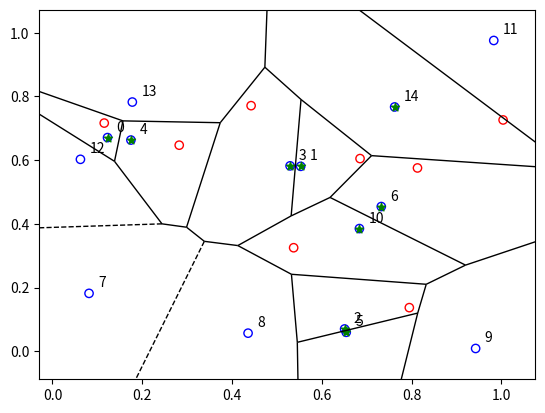

Source code (Python):
# This code generates a Voronoi-Poisson tessellation
# A (homogeneous) Poisson point process (PPP) is created on a rectangle.
# Then the Voronoi tesselation is found using the SciPy function[1], which is based on 
# the Qhull project[2] .
# All points (or cells) of the PPP are numbered arbitrarily.
# In each *bounded* Voronoi cell a new point is uniformly placed.
#
# The placement step is done by first dividing each (bounded) Voronoi cell
# (ie an irregular polygon) with, say, m sides into m scalene triangles.
# The i th triangle is then randomly chosen based on the ratio of areas.
# A point is then uniformly placed on the i th triangle (via eq. 1 in [3]).
# The placement step is repeated for all bounded Voronoi cells.
#
# A Voronoi diagram is displayed over the PPP. Points of the underlying PPP
# are marked green and blue if they are located respectively in bounded and
# unbounded Voronoi cells. The uniformly placed points in the bounded
# cells are marked red.
# If there are no bounded Voronoi cells, no diagram is created.
#
# Author: H.Paul Keeler, 2019
#
# [1] http://scipy.github.io/devdocs/generated/scipy.spatial.Voronoi.html
# [2] http://www.qhull.org/
# [2] Osada, R., Funkhouser, T., Chazelle, B. and Dobkin. D.,
# "Shape distributions", ACM Transactions on Graphics, vol 21, issue 4,
# 2002

import numpy as np;  # NumPy package for arrays, random number generation, etc
import matplotlib.pyplot as plt  # for plotting
from scipy.spatial import Voronoi, voronoi_plot_2d #for voronoi tessellation

plt.close('all');  # close all figures

# Simulation window parameters
xMin = 0;
xMax = 1;
yMin = 0;
yMax = 1;
# rectangle dimensions
xDelta = xMax - xMin; #width
yDelta = yMax - yMin #height
areaTotal = xDelta * yDelta; #area of similation window

# Point process parameters
lambda0 = 10;  # intensity (ie mean density) of the Poisson process

# Simulate a Poisson point process
numbPoints = np.random.poisson(lambda0 * areaTotal);  # Poisson number of points
xx = xDelta * np.random.uniform(0, 1, numbPoints) + xMin;  # x coordinates of Poisson points
yy = yDelta * np.random.uniform(0, 1, numbPoints) + yMin;  # y coordinates of Poisson points

xxyy=np.stack((xx,yy), axis=1); #combine x and y coordinates
##Perform Voroin tesseslation using built-in function
voronoiData=Voronoi(xxyy);
vertexAll=voronoiData.vertices; #retrieve x/y coordiantes of all vertices
cellAll=voronoiData.regions; #may contain empty array/set
numbCells=numbPoints; #number of Voronoi cells (including unbounded)

indexP2C=voronoiData.point_region; #index mapping between cells and points

##initiate arrays
booleBounded=np.zeros(numbCells,dtype=bool);
uu=np.zeros(numbCells);
vv=np.zeros(numbCells);

##Loop through for all Voronoi cells
for ii in range(numbCells):        
    booleBounded[ii]=not(any(np.array(cellAll[indexP2C[ii]])==-1));
    #checks if the Voronoi cell is bounded. if bounded, calculates its area 
    #and assigns a single point uniformly in the Voronoi cell.
    
    ### START -- Randomly place a point in a Voronoi cell -- START###
    if booleBounded[ii]:               
        xx0=xx[ii];yy0=yy[ii]; #the (Poisson) point of the Voronoi cell
        
        #print(jj,xx0,yy0)        
        #x/y values for current cell
        xxCell=vertexAll[cellAll[indexP2C[ii]],0];        
        yyCell=vertexAll[cellAll[indexP2C[ii]],1];
                
        ### START -- Caclulate areas of triangles -- START###
        #calculate area of triangles of bounded cell (ie irregular polygon)
        numbTri=len(xxCell); #number of triangles        
        
        #create some indices for calculating triangle areas
        indexVertex= np.arange(numbTri+1); #number vertices
        indexVertex[-1]=0; #repeat first index (ie returns to the start)
        indexVertex1=indexVertex[np.arange(numbTri)]; #first vertex index
        indexVertex2=indexVertex[np.arange(numbTri)+1];  #second vertex index
        #calculate areas of triangles using shoelace formula
        areaTri=abs((xxCell[indexVertex1]-xx0)*(yyCell[indexVertex2]-yy0)\
                    -(xxCell[indexVertex2]-xx0)*(yyCell[indexVertex1]-yy0))/2;            
        areaPoly=sum(areaTri);  #total area of cell/polygon      
        ###END-- Caclulate areas of triangles -- END###
        
        ###START -- Randomly placing point -- START###
        ### place a point uniformaly in the (bounded) polygon
        #randomly choose the triangle (from the set that forms the polygon)
        cdfTri=np.cumsum(areaTri)/areaPoly; #create triangle CDF
        indexTri=(np.random.rand() <= cdfTri).argmax(); #use CDF to choose #
                    
        indexVertex1=indexVertex[indexTri]; #first vertex index
        indexVertex2=indexVertex[indexTri+1]; #second vertex index
        #for all triangles except the last one
        xxTri=[xx0, xxCell[indexVertex1],xxCell[indexVertex2]];
        yyTri=[yy0, yyCell[indexVertex1],yyCell[indexVertex2]];
        
        #create two sets of uniform random variables on unit interval
        uniRand1=np.random.rand(); uniRand2=np.random.rand();
        
        #x coordinate (via eq. 1 in [3])
        uu[ii]=(1-np.sqrt(uniRand1))*xxTri[0]\
        +np.sqrt(uniRand1)*(1-uniRand2)*xxTri[1]\
        +np.sqrt(uniRand1)*uniRand2*xxTri[2]
        #y coordinate (via eq. 1 in [3])
        vv[ii]=(1-np.sqrt(uniRand1))*yyTri[0]\
        +np.sqrt(uniRand1)*(1-uniRand2)*yyTri[1]\
        +np.sqrt(uniRand1)*uniRand2*yyTri[2];
        
    ###END -- Randomly placing point -- END###

### END -- Randomly place a point in a Voronoi cell -- END###

indexBounded=np.arange(numbCells)[booleBounded]; #find bounded cells
#remove unbounded cells
uu=uu[indexBounded]; 
vv=vv[indexBounded]; 
numbBounded=len(indexBounded); #number of bounded cells
percentBound=numbBounded/numbCells #percent of bounded Voronoi cells

####START -- Plotting section -- START###
if (numbBounded>0):
    #create voronoi diagram on the point pattern
    voronoi_plot_2d(voronoiData, show_points=False,show_vertices=False); 
    #plot the underlying point pattern
    plt.scatter(xx, yy, edgecolor='b', facecolor='none');
    #put a red o uniformly in each bounded Voronoi cell
    plt.scatter(uu, vv, edgecolor='r', facecolor='none');
    #put a green star on the base station of each Voronoi bounded cell
    plt.scatter(xx[indexBounded], yy[indexBounded], color='g', marker='*');
    #number the points
    for ii in range(numbPoints):
        plt.text(xx[ii]+xDelta/50, yy[ii]+yDelta/50, ii);   
   
####END -- Plotting section -- END###